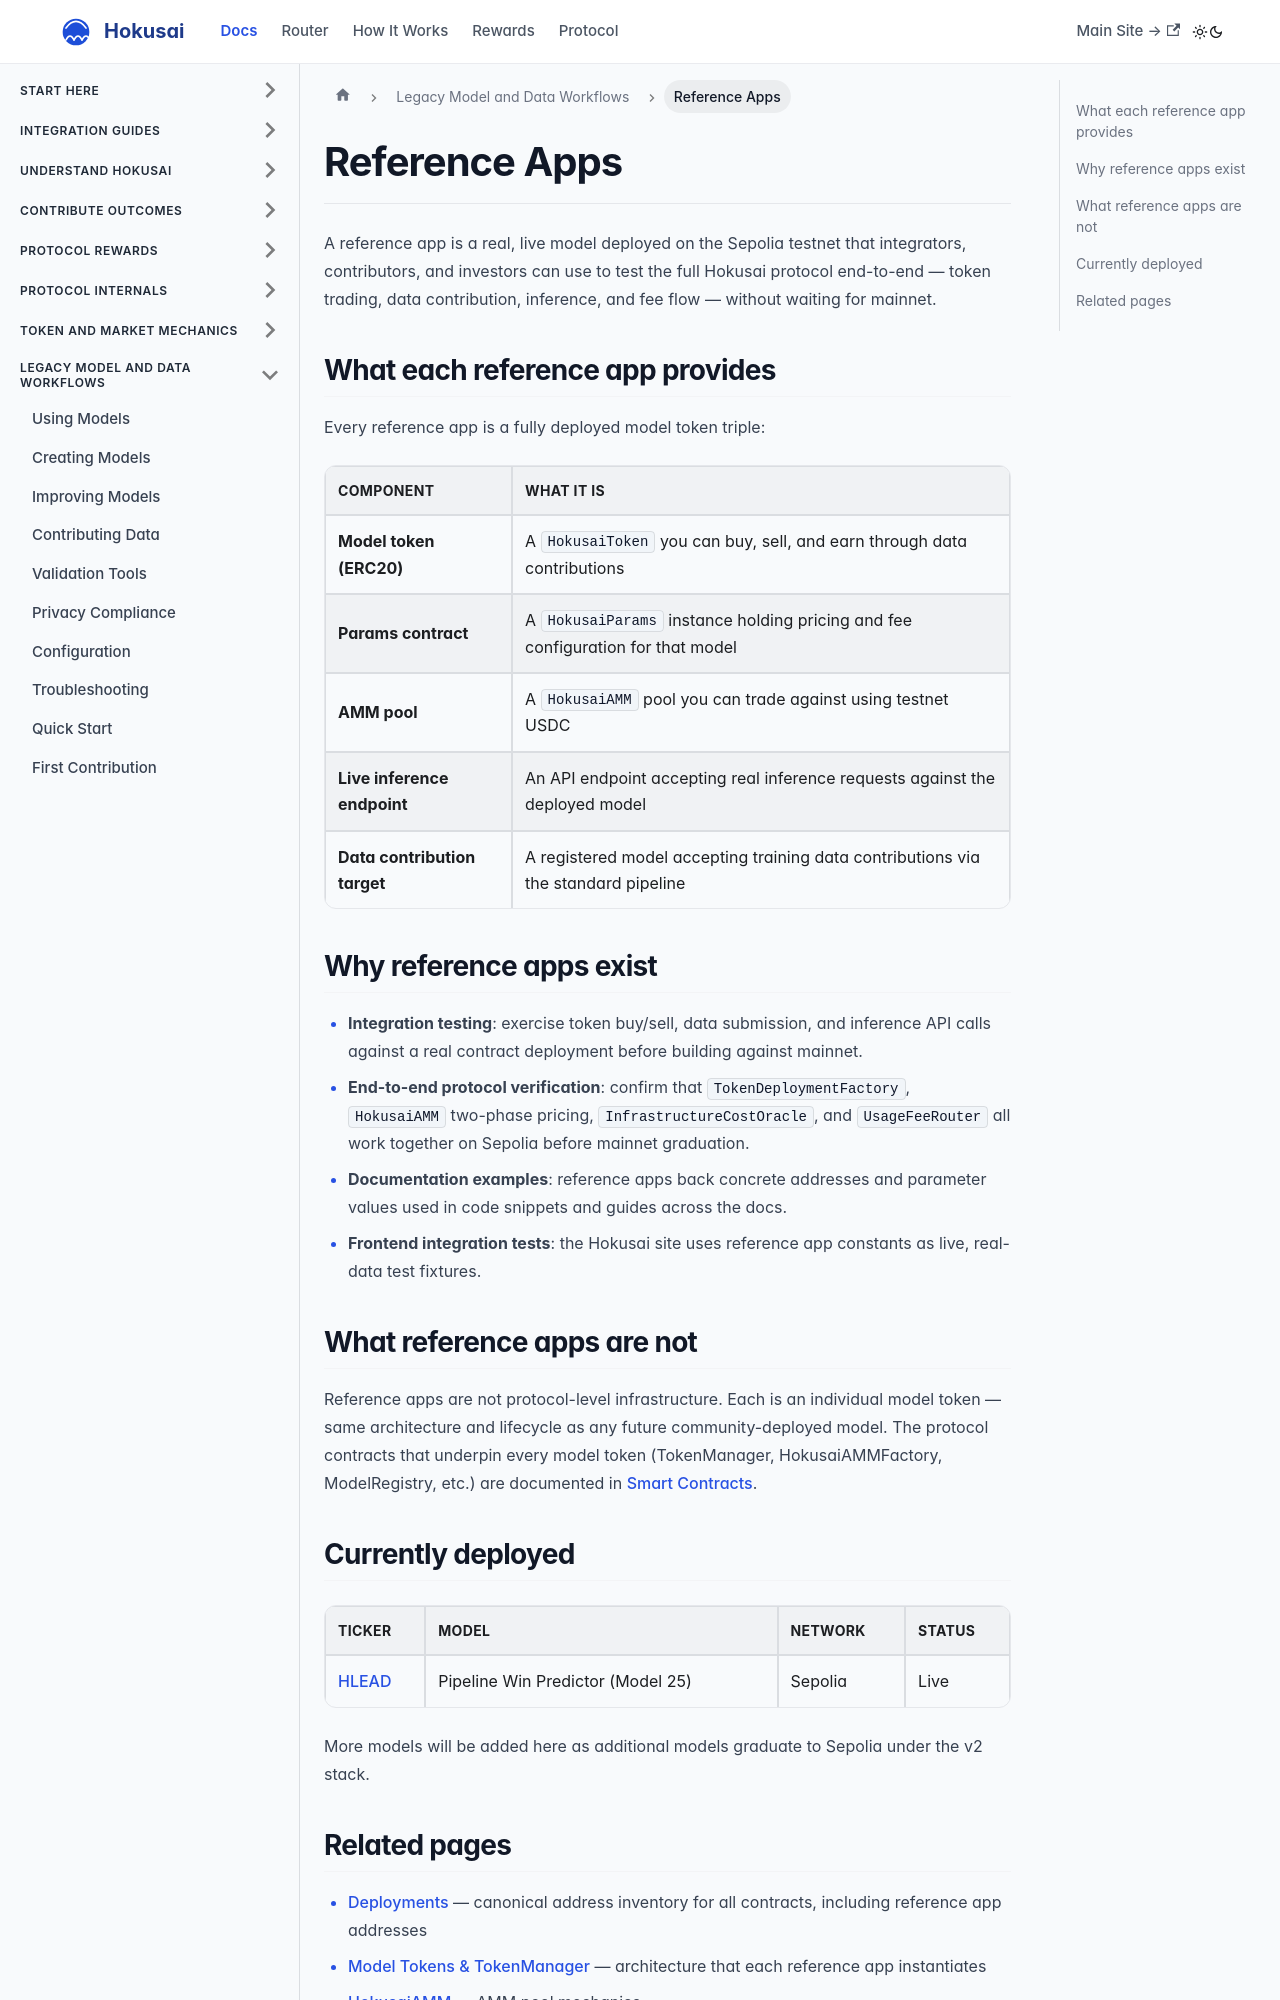

repository: Hokusai-protocol/hokusai-docs · page: reference-apps.html · generator: docusaurus

---
sidebar_position: 1
title: Reference Apps
description: Live deployed models on Sepolia testnet that integrators can use for end-to-end protocol testing
---

# Reference Apps

A reference app is a real, live model deployed on the Sepolia testnet that integrators, contributors, and investors can use to test the full Hokusai protocol end-to-end — token trading, data contribution, inference, and fee flow — without waiting for mainnet.

## What each reference app provides

Every reference app is a fully deployed model token triple:

| Component | What it is |
|-----------|-----------|
| **Model token (ERC20)** | A `HokusaiToken` you can buy, sell, and earn through data contributions |
| **Params contract** | A `HokusaiParams` instance holding pricing and fee configuration for that model |
| **AMM pool** | A `HokusaiAMM` pool you can trade against using testnet USDC |
| **Live inference endpoint** | An API endpoint accepting real inference requests against the deployed model |
| **Data contribution target** | A registered model accepting training data contributions via the standard pipeline |

## Why reference apps exist

- **Integration testing**: exercise token buy/sell, data submission, and inference API calls against a real contract deployment before building against mainnet.
- **End-to-end protocol verification**: confirm that `TokenDeploymentFactory`, `HokusaiAMM` two-phase pricing, `InfrastructureCostOracle`, and `UsageFeeRouter` all work together on Sepolia before mainnet graduation.
- **Documentation examples**: reference apps back concrete addresses and parameter values used in code snippets and guides across the docs.
- **Frontend integration tests**: the Hokusai site uses reference app constants as live, real-data test fixtures.
